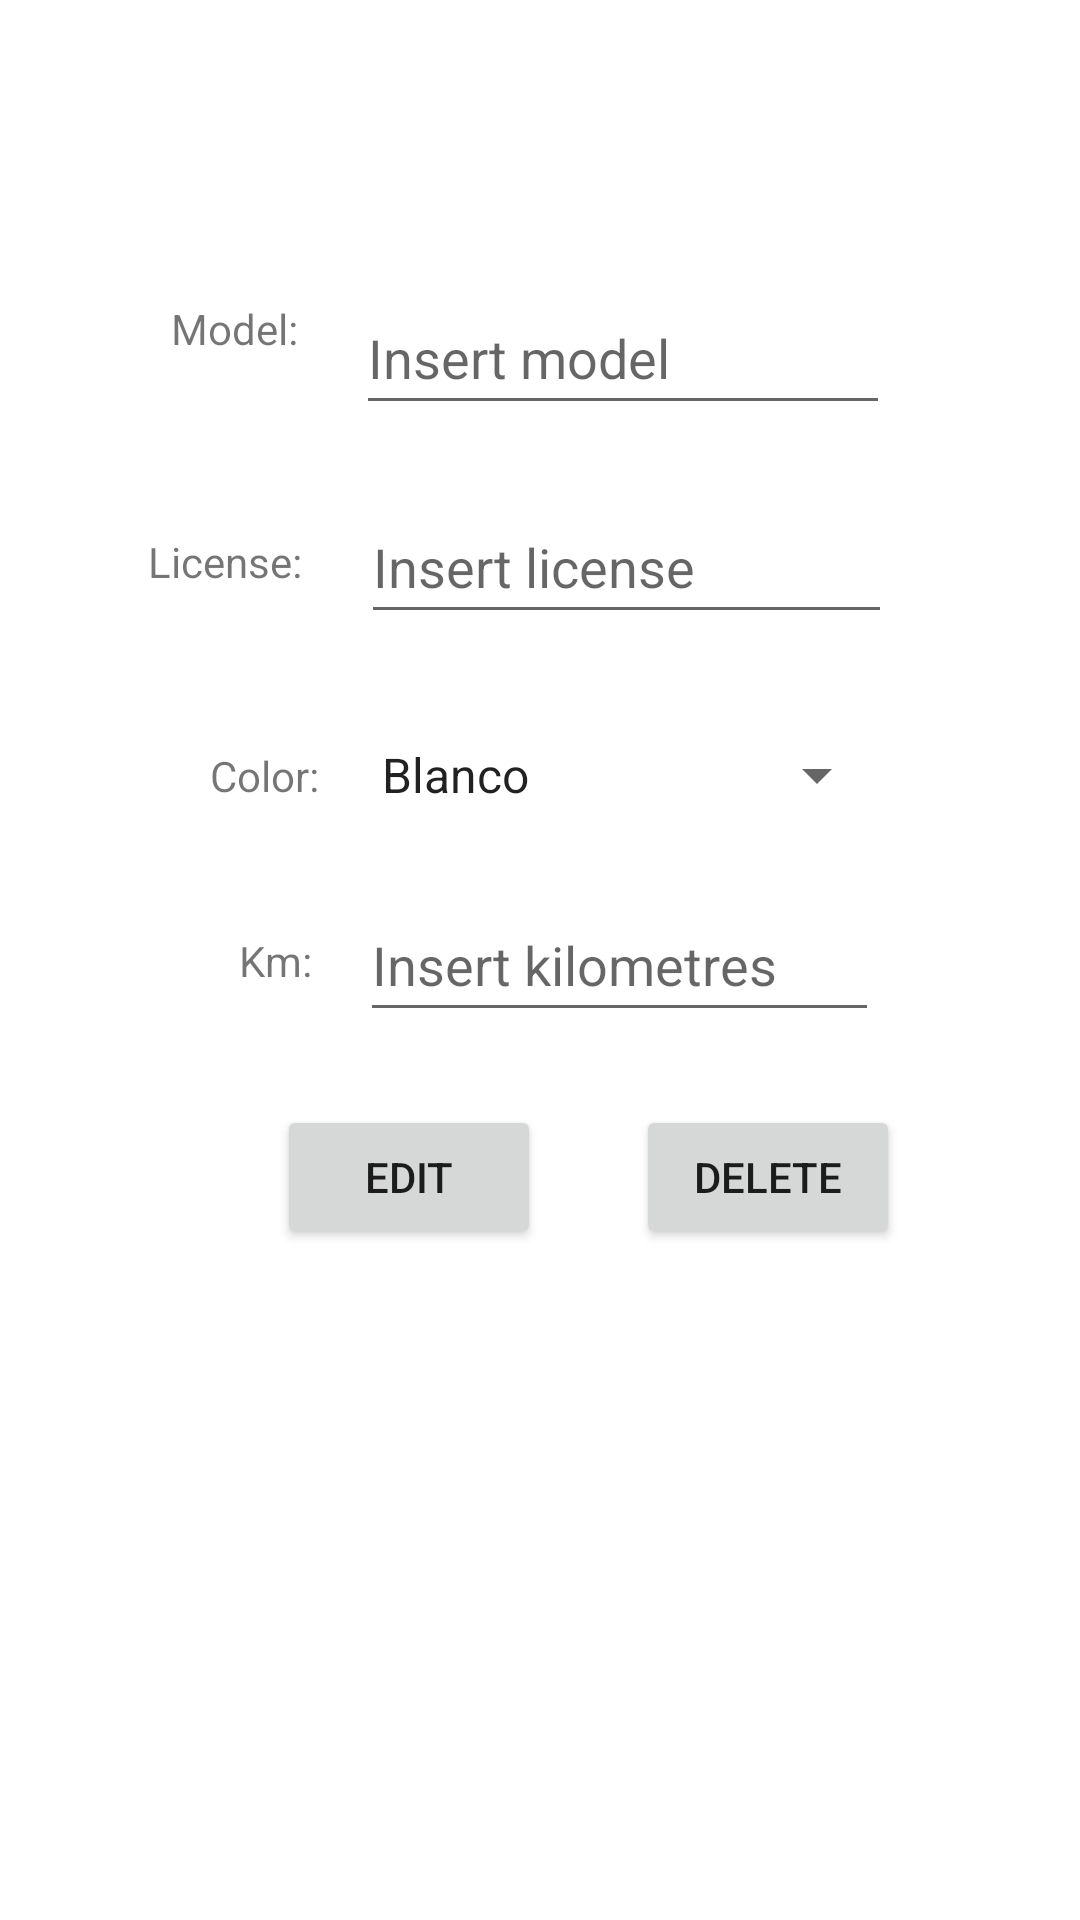

Produce the Android XML layout that renders to this screen, including the resource entries it uses.
<!-- AndroidManifest.xml: application theme Theme.RentACar -->
<!-- res/layout/activity_edit_car.xml -->
<?xml version="1.0" encoding="utf-8"?>
<androidx.constraintlayout.widget.ConstraintLayout xmlns:android="http://schemas.android.com/apk/res/android"
    xmlns:app="http://schemas.android.com/apk/res-auto"
    xmlns:tools="http://schemas.android.com/tools"
    android:layout_width="match_parent"
    android:layout_height="match_parent"
    tools:context=".EditCar">

    <EditText
        android:id="@+id/modeloEditText2"
        android:layout_width="178dp"
        android:layout_height="48dp"
        android:hint="@string/modelEditText"
        app:layout_constraintBottom_toBottomOf="parent"
        app:layout_constraintEnd_toEndOf="parent"
        app:layout_constraintHorizontal_bias="0.652"
        app:layout_constraintStart_toStartOf="parent"
        app:layout_constraintTop_toTopOf="parent"
        app:layout_constraintVertical_bias="0.158" />

    <TextView
        android:id="@+id/modelTextView"
        android:layout_width="wrap_content"
        android:layout_height="wrap_content"
        android:text="@string/modelTextView"
        app:layout_constraintBottom_toBottomOf="parent"
        app:layout_constraintEnd_toEndOf="parent"
        app:layout_constraintHorizontal_bias="0.179"
        app:layout_constraintStart_toStartOf="parent"
        app:layout_constraintTop_toTopOf="parent"
        app:layout_constraintVertical_bias="0.161" />

    <TextView
        android:id="@+id/matriculaTextView"
        android:layout_width="wrap_content"
        android:layout_height="wrap_content"
        android:text="@string/licenseTextView"
        app:layout_constraintBottom_toBottomOf="parent"
        app:layout_constraintEnd_toEndOf="parent"
        app:layout_constraintHorizontal_bias="0.16"
        app:layout_constraintStart_toStartOf="parent"
        app:layout_constraintTop_toTopOf="parent"
        app:layout_constraintVertical_bias="0.286" />

    <EditText
        android:id="@+id/matriculaEditText2"
        android:layout_width="177dp"
        android:layout_height="48dp"
        android:hint="@string/licenseEditText"
        app:layout_constraintBottom_toBottomOf="parent"
        app:layout_constraintEnd_toEndOf="parent"
        app:layout_constraintHorizontal_bias="0.658"
        app:layout_constraintStart_toStartOf="parent"
        app:layout_constraintTop_toTopOf="parent"
        app:layout_constraintVertical_bias="0.276" />

    <Spinner
        android:id="@+id/colorEditText2"
        android:layout_width="177dp"
        android:layout_height="48dp"
        android:contentDescription="@string/colorTextView"
        android:entries="@array/SpinnerItems"
        app:layout_constraintBottom_toBottomOf="parent"
        app:layout_constraintEnd_toEndOf="parent"
        app:layout_constraintHorizontal_bias="0.653"
        app:layout_constraintStart_toStartOf="parent"
        app:layout_constraintTop_toTopOf="parent"
        app:layout_constraintVertical_bias="0.396" />

    <TextView
        android:id="@+id/colorTextView"
        android:layout_width="wrap_content"
        android:layout_height="wrap_content"
        android:text="@string/colorTextView"
        app:layout_constraintBottom_toBottomOf="parent"
        app:layout_constraintEnd_toEndOf="parent"
        app:layout_constraintHorizontal_bias="0.216"
        app:layout_constraintStart_toStartOf="parent"
        app:layout_constraintTop_toTopOf="parent"
        app:layout_constraintVertical_bias="0.401" />

    <TextView
        android:id="@+id/KmTextView"
        android:layout_width="wrap_content"
        android:layout_height="wrap_content"
        android:text="@string/kmTextView"
        app:layout_constraintBottom_toBottomOf="parent"
        app:layout_constraintEnd_toEndOf="parent"
        app:layout_constraintHorizontal_bias="0.237"
        app:layout_constraintStart_toStartOf="parent"
        app:layout_constraintTop_toTopOf="parent" />

    <EditText
        android:id="@+id/KmEditTextNumber2"
        android:layout_width="173dp"
        android:layout_height="48dp"
        android:ems="10"
        android:hint="@string/kmEditText"
        android:inputType="number"
        app:layout_constraintBottom_toBottomOf="parent"
        app:layout_constraintEnd_toEndOf="parent"
        app:layout_constraintHorizontal_bias="0.642"
        app:layout_constraintStart_toStartOf="parent"
        app:layout_constraintTop_toTopOf="parent" />

    <Button
        android:id="@+id/editButton"
        android:layout_width="wrap_content"
        android:layout_height="wrap_content"
        android:onClick="onClick"
        android:text="@string/editButton"
        app:layout_constraintBottom_toBottomOf="parent"
        app:layout_constraintEnd_toEndOf="parent"
        app:layout_constraintHorizontal_bias="0.34"
        app:layout_constraintStart_toStartOf="parent"
        app:layout_constraintTop_toTopOf="parent"
        app:layout_constraintVertical_bias="0.622" />

    <Button
        android:id="@+id/deleteButton"
        android:layout_width="wrap_content"
        android:layout_height="wrap_content"
        android:onClick="onClick"
        android:text="@string/deleteButton"
        app:layout_constraintBottom_toBottomOf="parent"
        app:layout_constraintEnd_toEndOf="parent"
        app:layout_constraintHorizontal_bias="0.779"
        app:layout_constraintStart_toStartOf="parent"
        app:layout_constraintTop_toTopOf="parent"
        app:layout_constraintVertical_bias="0.622" />

</androidx.constraintlayout.widget.ConstraintLayout>
<!-- resources referenced by this layout -->
<resources>
  <string-array name="SpinnerItems">
          <item>Blanco</item>
          <item>Negro</item>
          <item>Azul</item>
      </string-array>
  <string name="colorTextView">Color:</string>
  <string name="deleteButton">Delete</string>
  <string name="editButton">Edit</string>
  <string name="kmEditText">Insert kilometres</string>
  <string name="kmTextView">Km:</string>
  <string name="licenseEditText">Insert license</string>
  <string name="licenseTextView">License:</string>
  <string name="modelEditText">Insert model</string>
  <string name="modelTextView">Model:</string>
  <style name="Theme.RentACar" parent="Theme.MaterialComponents.DayNight.DarkActionBar">
          
          <item name="colorPrimary">@color/purple_500</item>
          <item name="colorPrimaryVariant">@color/purple_700</item>
          <item name="colorOnPrimary">@color/white</item>
          
          <item name="colorSecondary">@color/teal_200</item>
          <item name="colorSecondaryVariant">@color/teal_700</item>
          <item name="colorOnSecondary">@color/black</item>
          
          <item name="android:statusBarColor">?attr/colorPrimaryVariant</item>
          
      </style>
  <!-- not gathered from this repository: default colours our renderer supplied (Android Studio template values) -->
  <color name="purple_500">#FF6200EE</color>
  <color name="purple_700">#FF3700B3</color>
  <color name="teal_200">#FF03DAC5</color>
  <color name="teal_700">#FF018786</color>
  <color name="black">#FF000000</color>
  <color name="white">#FFFFFFFF</color>
</resources>
